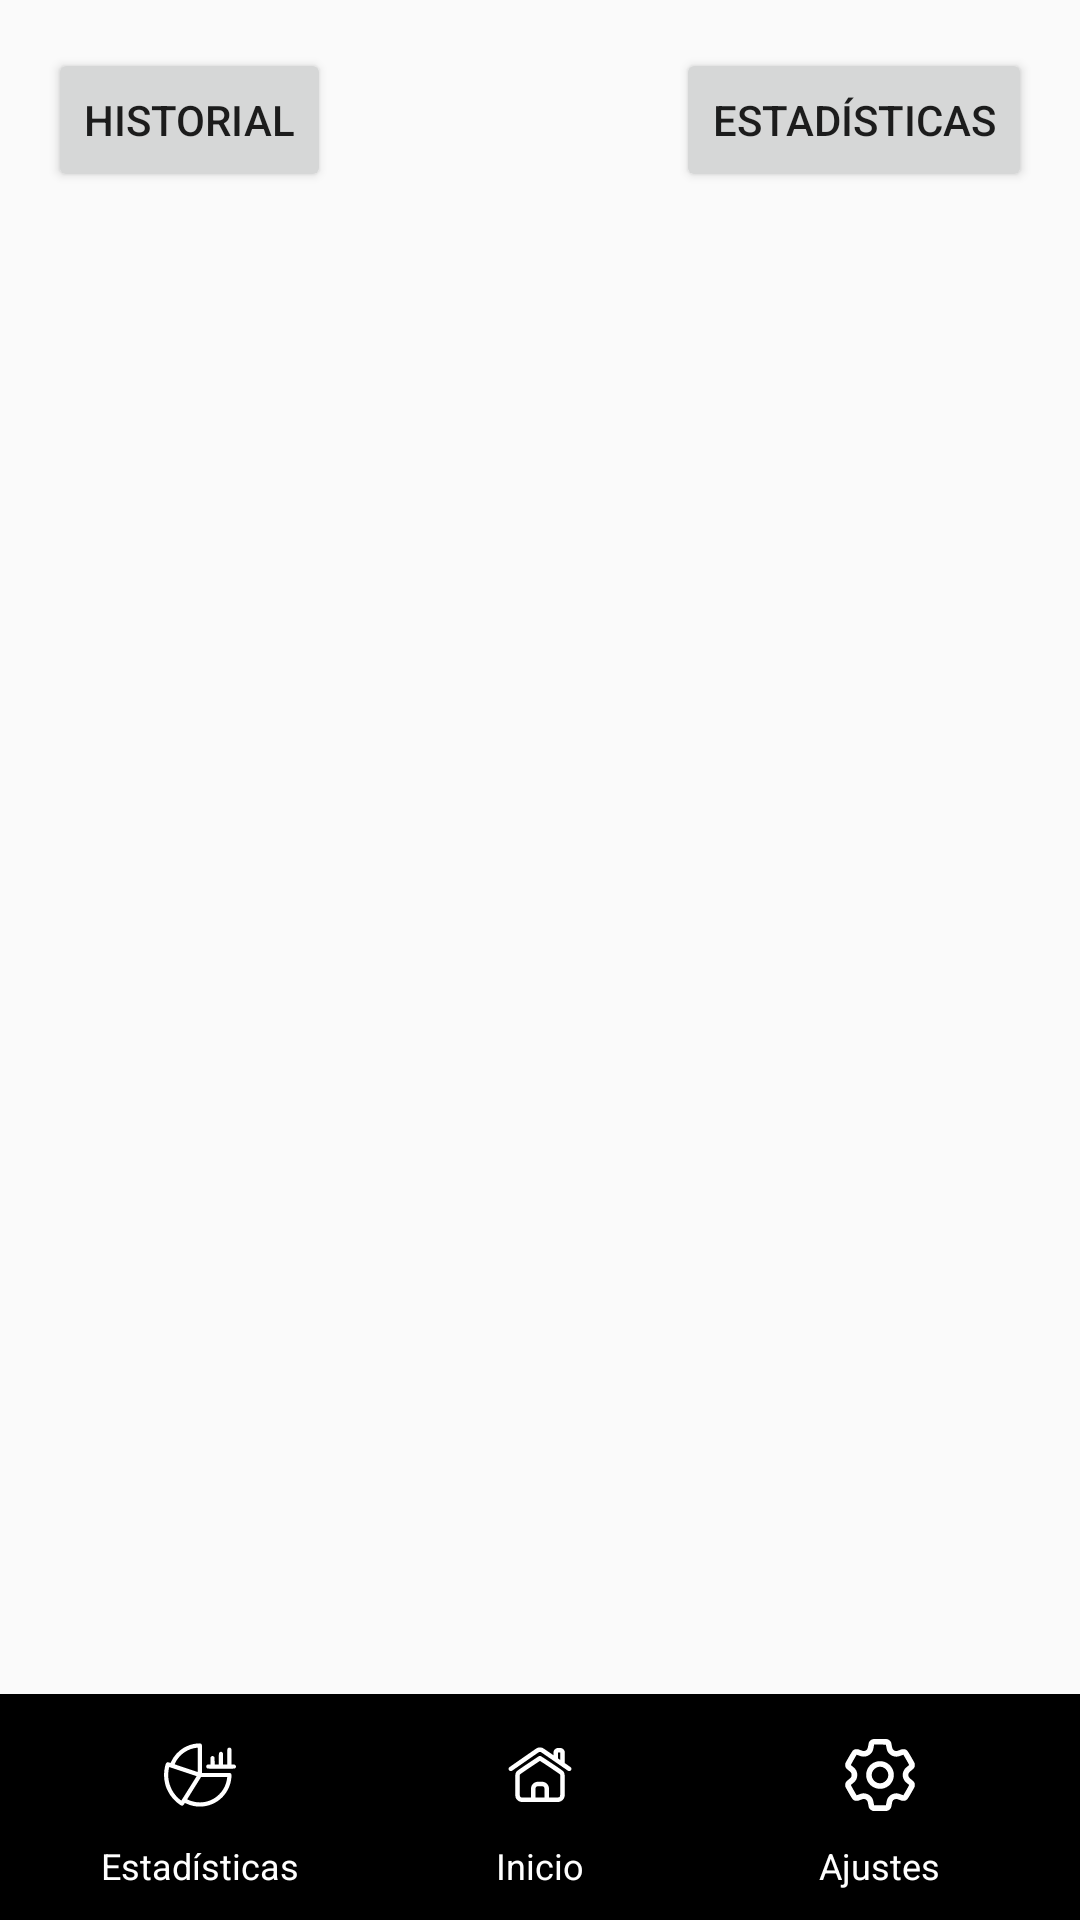

Layout XML and referenced resources for this Android screen:
<!-- AndroidManifest.xml: application theme Theme.Ecompost -->
<!-- res/layout/activity_stats.xml -->
<RelativeLayout xmlns:android="http://schemas.android.com/apk/res/android"
    android:layout_width="match_parent"
    android:layout_height="match_parent">

    <Button
        android:id="@+id/btnHistorial"
        android:layout_width="wrap_content"
        android:layout_height="wrap_content"
        android:text="Historial"
        android:layout_marginTop="16dp"
        android:layout_marginStart="16dp"/>

    <Button
        android:id="@+id/btnStats"
        android:layout_width="wrap_content"
        android:layout_height="wrap_content"
        android:text="Estadísticas"
        android:layout_marginTop="16dp"
        android:layout_marginEnd="16dp"
        android:layout_alignParentEnd="true"/>

    <FrameLayout
        android:id="@+id/container"
        android:layout_width="match_parent"
        android:layout_height="match_parent"
        android:layout_below="@id/btnHistorial"
        android:layout_above="@id/bottom_menu"
        android:layout_marginTop="16dp"/>

    <include
        android:id="@+id/bottom_menu"
        layout="@layout/bottom_menu"
        android:layout_width="match_parent"
        android:layout_height="wrap_content"
        android:layout_alignParentBottom="true" />

</RelativeLayout>
<!-- res/layout/bottom_menu.xml (included above) -->
<?xml version="1.0" encoding="utf-8"?>
<LinearLayout
    xmlns:android="http://schemas.android.com/apk/res/android"
    android:layout_width="match_parent"
    android:layout_height="wrap_content"
    android:layout_alignParentBottom="true"
    android:orientation="horizontal"
    android:background="#FF000000"
    android:padding="10dp"
    android:weightSum="3">

    <LinearLayout
        android:layout_width="0dp"
        android:layout_height="wrap_content"
        android:layout_weight="1"
        android:orientation="vertical"
        android:gravity="center">

        <ImageButton
            android:id="@+id/btnEstadisticas"
            android:layout_width="wrap_content"
            android:layout_height="wrap_content"
            android:src="@drawable/grafico"
            android:contentDescription="@string/estadisticas"
            android:background="@null"
            android:padding="5dp"/>

        <TextView
            android:layout_width="wrap_content"
            android:layout_height="wrap_content"
            android:text="@string/estadisticas"
            android:textSize="12sp"
            android:textColor="@android:color/white"
            android:paddingTop="5dp"/>
    </LinearLayout>

    <LinearLayout
        android:layout_width="0dp"
        android:layout_height="wrap_content"
        android:layout_weight="1"
        android:orientation="vertical"
        android:gravity="center">

        <ImageButton
            android:id="@+id/btnHome"
            android:layout_width="wrap_content"
            android:layout_height="wrap_content"
            android:src="@drawable/ic_home"
            android:contentDescription="@string/home"
            android:background="@null"
            android:padding="5dp"/>

        <TextView
            android:layout_width="wrap_content"
            android:layout_height="wrap_content"
            android:text="@string/home"
            android:textSize="12sp"
            android:textColor="@android:color/white"
            android:paddingTop="5dp"/>
    </LinearLayout>

    <LinearLayout
        android:layout_width="0dp"
        android:layout_height="wrap_content"
        android:layout_weight="1"
        android:orientation="vertical"
        android:gravity="center">

        <ImageButton
            android:id="@+id/btnAjustes"
            android:layout_width="wrap_content"
            android:layout_height="wrap_content"
            android:src="@drawable/ic_ajustes"
            android:contentDescription="@string/ajustes"
            android:background="@null"
            android:padding="5dp"/>

        <TextView
            android:layout_width="wrap_content"
            android:layout_height="wrap_content"
            android:text="@string/ajustes"
            android:textSize="12sp"
            android:textColor="@android:color/white"
            android:paddingTop="5dp"/>
    </LinearLayout>
</LinearLayout>
<!-- resources referenced by this layout -->
<resources>
  <!-- drawable grafico: vector/xml drawable (drawable, 2024 chars, omitted) -->
  <!-- drawable ic_ajustes: vector/xml drawable (drawable, 3700 chars, omitted) -->
  <!-- drawable ic_home: vector/xml drawable (drawable, 2134 chars, omitted) -->
  <string name="ajustes">Ajustes</string>
  <string name="estadisticas">Estadísticas</string>
  <string name="home">Inicio</string>
  <style name="Theme.Ecompost" parent="Base.Theme.Ecompost" />
  <style name="Base.Theme.Ecompost" parent="Theme.AppCompat.DayNight.NoActionBar">
          
          
      </style>
</resources>
